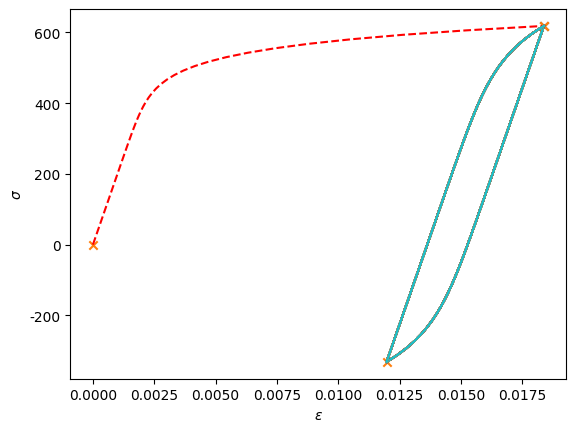

Reproduce this figure in Python.
#!/usr/bin/env python
# coding: utf-8

# In[14]:


import pylab
import math
import numpy as np
import pandas as pd
import matplotlib.pyplot as plt
from pandas import Series, DataFrame
import seaborn as sns
from scipy import optimize
from matplotlib.ticker import ScalarFormatter
from matplotlib.ticker import FuncFormatter


# In[23]:


# Geometry

Kt = 4.00

# Material

E = 200000
Hpr = 903
npr = .0905
sig_fp = 938
eps_fp = 1.38
b = -0.0648
c = -0.704


# Stress History

numPks = 3
S = np.array([0,377,101,377])
SigOr = np.array([0,0,0,0])

# Data Storage Arrays
sigPk = [0.0,0.0,0.0,0.0]
epsPk = [0.0,0.0,0.0,0.0]
delsig = [0.0]

# Handle first cycle

delS = S[1]-S[0]
signS = delS/(abs(delS))
delS = abs(delS)
# find delsig using non-linear root finding
def f(sigma):
        return ((1/Kt)*np.sqrt((sigma**2)+(sigma*E*((sigma/Hpr)**(1/npr))))-delS)
delsig = optimize.brentq(f,delS, Kt*delS, args=(), xtol=1e-10, maxiter=100, full_output=True, disp=True)
delsig = delsig[0]
deleps = (delsig/E)+((delsig/Hpr)**(1/npr))
sigPk[1] = sigPk[0] + signS*delsig
epsPk[1] = epsPk[0] + signS*deleps

# Loop over subsequent turning points 

for i in range (2,numPks+1):
    if SigOr[i] == 0:
        iOrigin = i-1
    else:
        iOrigin = SigOr[i]
    delS = S[i] - S[iOrigin]
    signS = delS/(abs(delS))
    delS = abs(delS)
    def f(sigma1):
        return ((1/Kt)*np.sqrt(((sigma1/2)**2)+((sigma1*E)/2)*((sigma1/(2*Hpr))**(1/npr)))-(delS/2))
    delsig = optimize.brentq(f,delS, Kt*delS, args=(), xtol=1e-10, maxiter=100, full_output=True, disp=True)
    delsig = delsig[0]
    deleps = 2*((delsig/(2*E))+((delsig/(2*Hpr))**(1/npr)))
    sigPk[i] = sigPk[iOrigin] + signS*delsig
    epsPk[i] = epsPk[iOrigin] + signS*deleps
    
# Set up a plot

Npts = 50

# plot initial loading

stress = np.linspace(sigPk[0],sigPk[1],num = Npts)
strain = (stress/E) + ((stress/Hpr)**(1/npr))
plt.plot(strain,stress,'r',linestyle='dashed')
plt.scatter(strain[49],stress[49],marker = 'x')
    
# loop over subsequent turning points

for i in range(2,numPks+1):
    if SigOr[i] == 0:
        iOrigin = i - 1
    else:
        iOrigin = SigOr[i]
    delsig = sigPk[i] - sigPk[iOrigin]
    signS = delsig/(abs(delsig))
    delsig = abs(delsig)
    stress = np.linspace(0,delsig,Npts)
    strain = (stress/E) + 2*((stress/2/Hpr)**(1/npr))
    strain = epsPk[iOrigin] + (signS*strain)
    stress = sigPk[iOrigin] + (signS*stress)
    for j in range(0,Npts):
        plt.plot(strain,stress)


sns.set_style('whitegrid')
plt.xlabel(r'$\epsilon$')
plt.ylabel(r'$\sigma$')
plt.scatter(epsPk,sigPk,marker = 'x')
plt.show()


# In[22]:


# Life Calculation using Modified Morrow equation

Damage = []
for k in range(0,numPks):
    sig_m = (sigPk[k]+sigPk[k+1])/2
    #print(sig_m)
    eps_a = (epsPk[k+1]-(epsPk[k]))/2
    eps_a = abs(eps_a)
    def f(Nf):
        return (((sig_fp/E)*(1-(sig_m/sig_fp))*((2*Nf)**b))+(eps_fp*((2*Nf)**c)))-eps_a
    Nf = optimize.brentq(f,1, 1e12, args=(), xtol=1e-10, maxiter=100, full_output=True, disp=True)
    Nf = Nf[0]
    D = (1/Nf)
    Damage.append(D)
TotalDamage = sum(Damage)
Life = 1/TotalDamage

print(Life)
    


# In[ ]:





# In[ ]:




